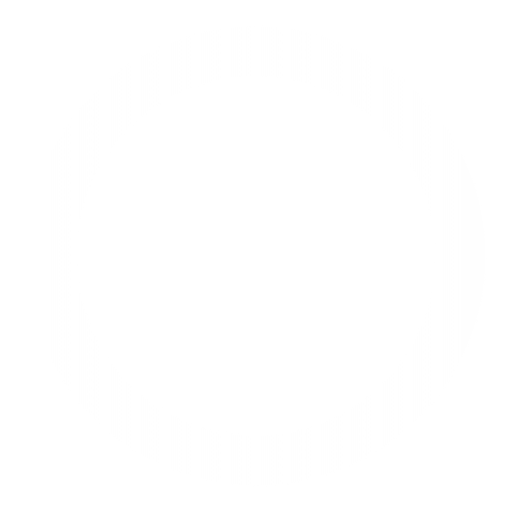
t = 0.00 s
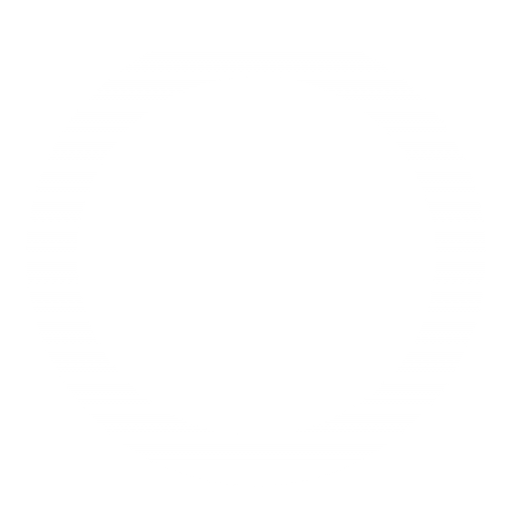
t = 0.38 s
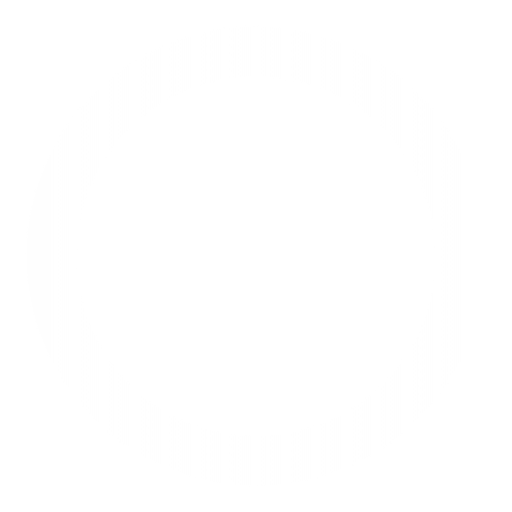
t = 0.75 s
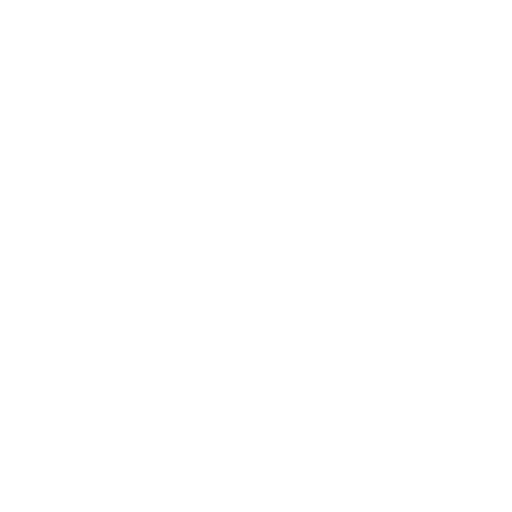
t = 1.13 s

The animated SVG that drew these frames (rendered in a browser with its animation timeline set to each time). Animation: 1 CSS @keyframes rule; one cycle of 1.50 s, repeats indefinitely.

<svg fill="white" viewBox="0 0 20 20"
    xmlns="http://www.w3.org/2000/svg">
    <defs>
        <linearGradient id="RadialGradient8932">
            <stop offset="0%" stop-color="white" stop-opacity="1"/>
            <stop offset="100%" stop-color="white" stop-opacity="0.25"/>
        </linearGradient>
    </defs>
    <style>@keyframes spin8932 {
            to {
                transform: rotate(360deg);
            }
        }

        #circle8932 {
            transform-origin: 50% 50%;
            stroke: url(#RadialGradient8932);
            fill: none;
            animation: spin8932 1.5s infinite linear;
        }</style>
    <circle cx="10" cy="10" r="8" id="circle8932" stroke-width="2"/>
</svg>
